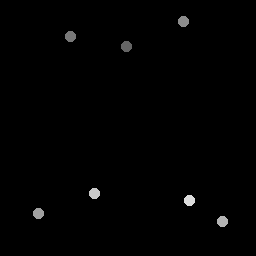

Data behind this chart, as committed beside it:
127.46, 46.673
71.19, 37.04
183.6, 21.95
39.44, 214
222.6, 222.5
94.51, 194.3
190.3, 200.8
